Run: headless pygame with SDL's dummy video driver; simulated clock (each Clock.tick advances the game by its frame time, no real sleeping); random seed 0; keys injected as events and as key.get_pressed() state; mouse plan: one left click at the window centre at the start of phase 2, then a move to the lower-right quarter at the start of phase 3.
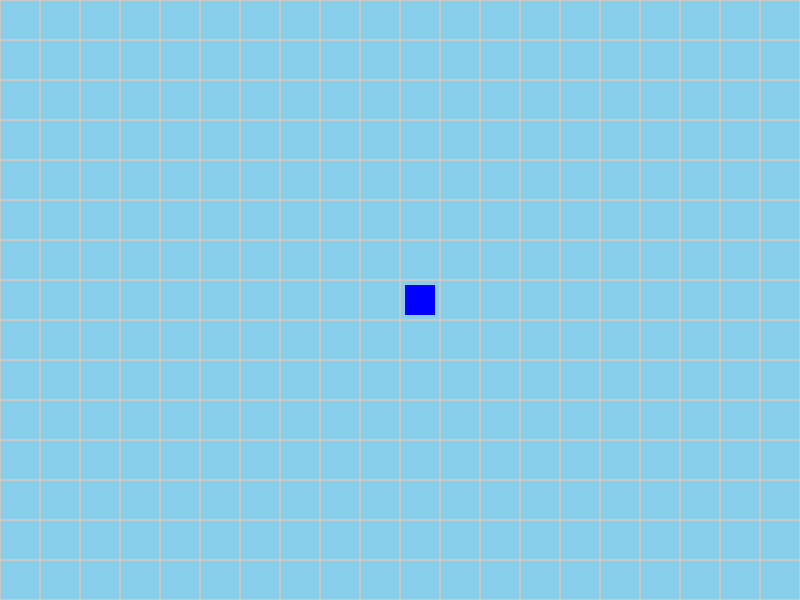
Frame 1 of 4 · flips 1–60 · no input
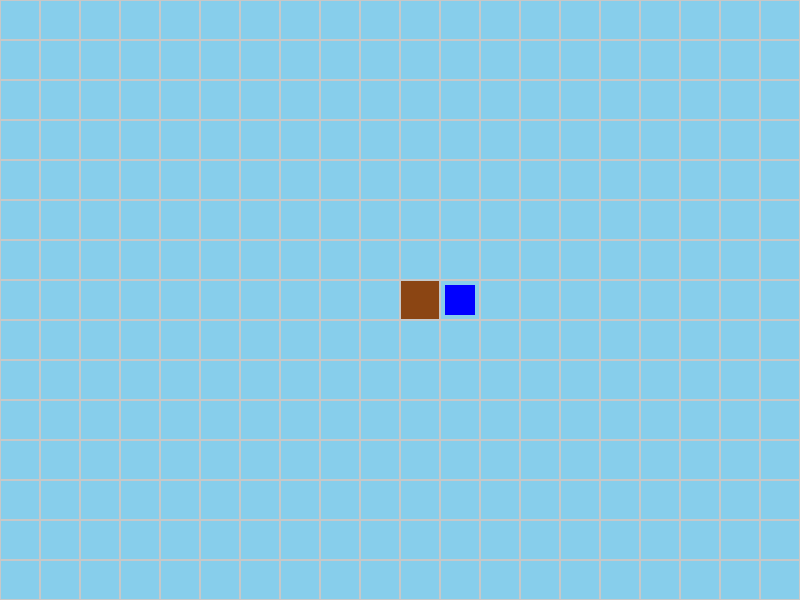
Frame 2 of 4 · flips 61–180 · clicked the window centre · tapped SPACE, RETURN · held RIGHT (→), D
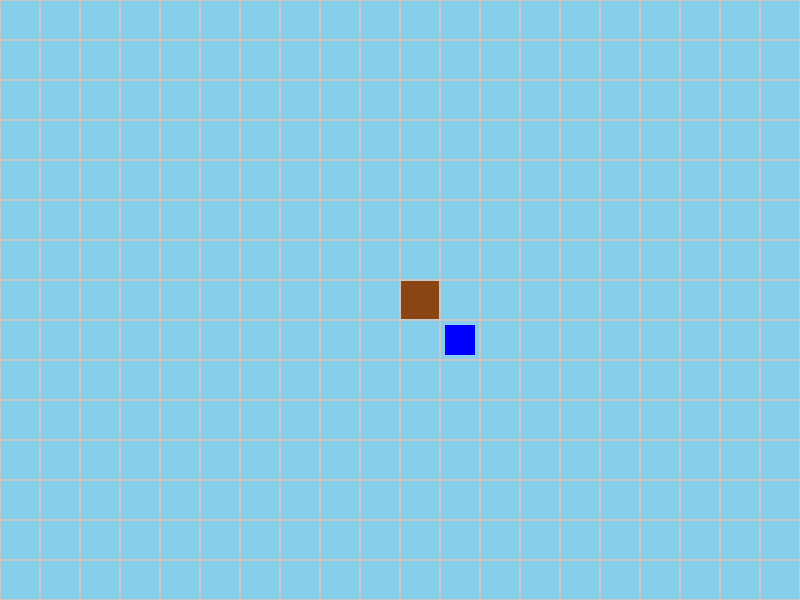
Frame 3 of 4 · flips 181–300 · moved the mouse to the lower-right quarter · held DOWN (↓), S
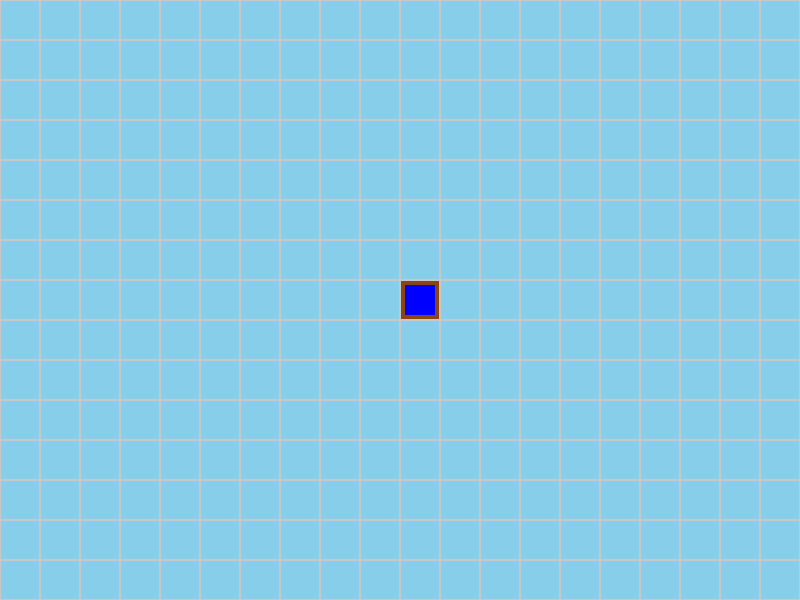
Frame 4 of 4 · flips 301–420 · held LEFT (←), A, UP (↑), W

The pygame program that drew these frames:

import pygame, sys
pygame.init()

# 화면 크기 및 그리드 설정
TILE = 40
COLS, ROWS = 20, 15
WIDTH, HEIGHT = TILE*COLS, TILE*ROWS
screen = pygame.display.set_mode((WIDTH, HEIGHT))
clock = pygame.time.Clock()

# 바닥(블럭) 데이터
blocks = [[0 for _ in range(COLS)] for _ in range(ROWS)]

# 플레이어 위치 (행, 열)
player = [ROWS//2, COLS//2]

while True:
    screen.fill((135, 206, 235))  # 하늘색 배경
    # 바닥 그리기
    for r in range(ROWS):
        for c in range(COLS):
            if blocks[r][c]:
                pygame.draw.rect(screen, (139,69,19), (c*TILE, r*TILE, TILE, TILE))
            pygame.draw.rect(screen, (200,200,200), (c*TILE, r*TILE, TILE, TILE), 1)
    # 플레이어 그리기
    pr, pc = player
    pygame.draw.rect(screen, (0,0,255), (pc*TILE+5, pr*TILE+5, TILE-10, TILE-10))
    pygame.display.flip()
    for e in pygame.event.get():
        if e.type == pygame.QUIT:
            pygame.quit(); sys.exit()
        if e.type == pygame.MOUSEBUTTONDOWN:
            mx, my = e.pos
            c, r = mx//TILE, my//TILE
            if 0<=r<ROWS and 0<=c<COLS:
                blocks[r][c] = 1
        if e.type == pygame.KEYDOWN:
            if e.key == pygame.K_w and player[0]>0:
                player[0] -= 1
            if e.key == pygame.K_s and player[0]<ROWS-1:
                player[0] += 1
            if e.key == pygame.K_a and player[1]>0:
                player[1] -= 1
            if e.key == pygame.K_d and player[1]<COLS-1:
                player[1] += 1
    clock.tick(60)
